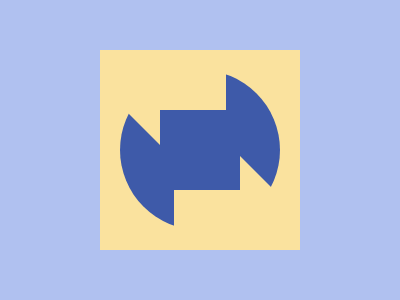

Write a web page that renders exactly this picture using CSS.

<div>
  <b></b><a></a>
  <p></p>
  <p class="a"></p>
</div>
<style>
  body {
    display: flex;
    justify-content: Center;
    align-items: center;
    background: #b0c1f0;
  }
  div {
    width: 200;
    height: 200;
    background: #fae29e;
    display: flex;
    justify-content: center;
    align-items: center;
  }
  b {
    position: absolute;
    background: #3e5aa9;
    width: 160;
    height: 160;
    border-radius: 100%;
  }
  a {
    position: absolute;
    width: 125;
    height: 60;
    background: #fae29e;
    margin-bottom: 140;
    margin-right: 73;
    box-shadow: 73px 140px #fae29e;
  }
  p {
    position: absolute;
    width: 0;
    height: 0;
    border-left: 35px solid transparent;
    border-right: 0px solid transparent;
    border-top: 35px solid #fae29e;
    margin-bottom: 62;
    margin-right: 115;
  }
  .a {
    position: absolute;
    margin-bottom: -30;
    margin-left: 230;
    rotate: 180deg;
  }
</style>
